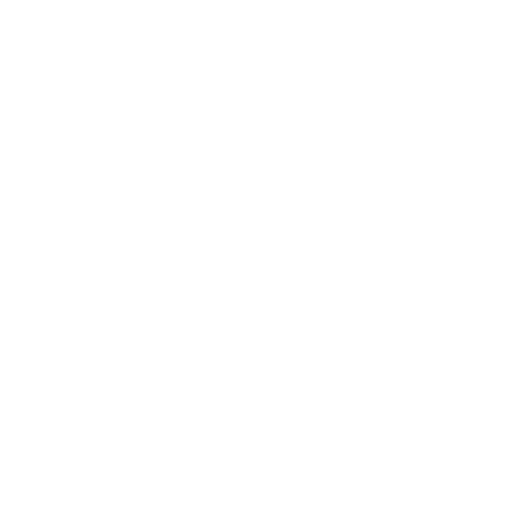
t = 0.00 s
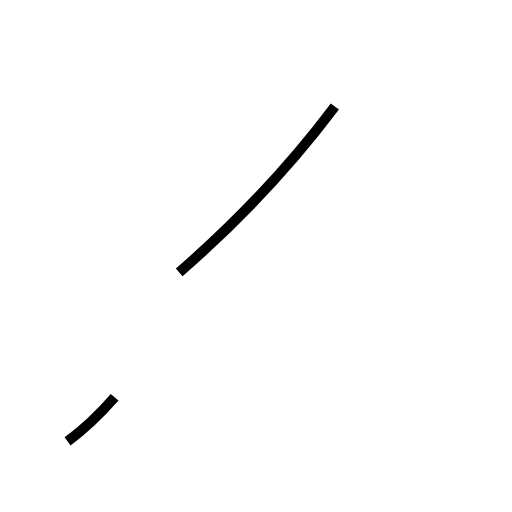
t = 0.86 s
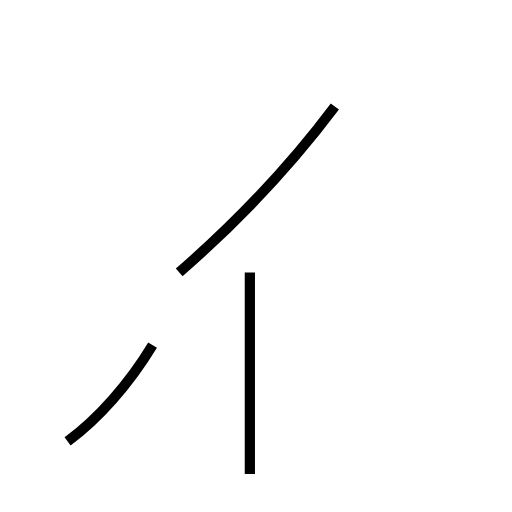
t = 1.64 s
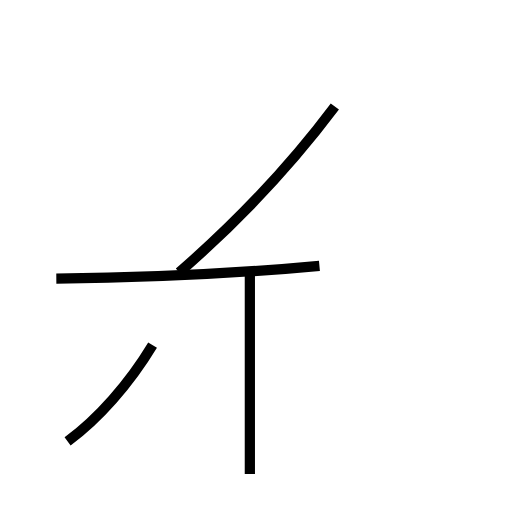
t = 2.41 s
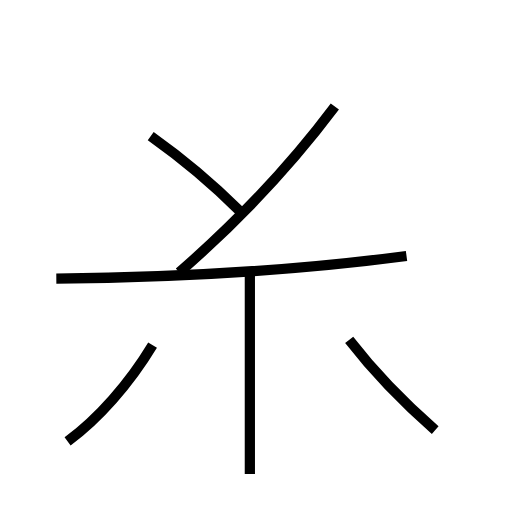
t = 3.37 s
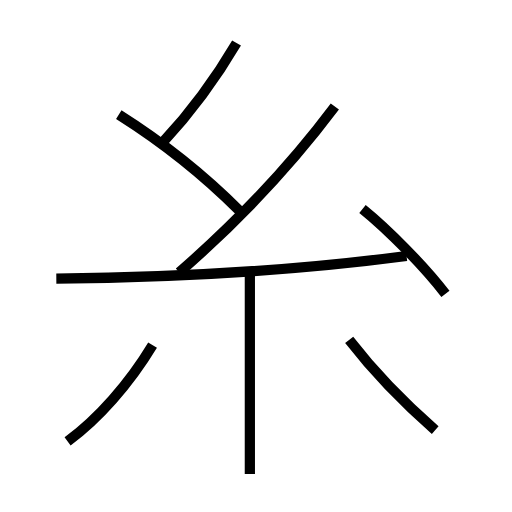
t = 4.20 s

The animated SVG that drew these frames (rendered in a browser with its animation timeline set to each time). Animation: 8 SMIL elements (animate=8); one cycle of 4.20 s.

<?xml version='1.0' encoding='utf-8'?>
<svg viewBox="0.0 -6.0 50.0 50.0" version="1.1" xmlns="http://www.w3.org/2000/svg"><rect x="-1000" y="-1000" width="2000" height="2000" stroke="white" fill="white" /><g style="fill:none;stroke:#000000;stroke-width:1"><path d="M 17.5 -17.4 C 22.9 -22.1 28.2 -27.6 32.7 -33.6 " transform="translate(0.0 38.0)" stroke-dasharray="22.255006680962197" stroke-dashoffset="22.255006680962197"><animate attributeName="stroke-dashoffset" from="22.255006680962197" to="0" dur="0.6676502004288659s" begin="0s" fill="freeze" /></path><path d="M 6.6 -0.9 C 9.6 -3.1 12.6 -6.5 14.9 -10.3 " transform="translate(0.0 38.0)" stroke-dasharray="12.616198172239077" stroke-dashoffset="12.616198172239077"><animate attributeName="stroke-dashoffset" from="12.616198172239077" to="0" dur="0.3784859451671723s" begin="0.6676502004288659s" fill="freeze" /></path><path d="M 24.4 2.3 L 24.4 -17.4 " transform="translate(0.0 38.0)" stroke-dasharray="19.7" stroke-dashoffset="19.7"><animate attributeName="stroke-dashoffset" from="19.7" to="0" dur="0.591s" begin="1.0461361455960383s" fill="freeze" /></path><path d="M 5.5 -16.8 C 17.5 -16.9 29.1 -17.6 39.7 -19.0 " transform="translate(0.0 38.0)" stroke-dasharray="34.291893789766185" stroke-dashoffset="34.291893789766185"><animate attributeName="stroke-dashoffset" from="34.291893789766185" to="0" dur="1.0287568136929854s" begin="1.6371361455960383s" fill="freeze" /></path><path d="M 42.5 -2.0 C 39.4 -4.7 36.5 -7.7 34.1 -10.8 " transform="translate(0.0 38.0)" stroke-dasharray="12.184516282374622" stroke-dashoffset="12.184516282374622"><animate attributeName="stroke-dashoffset" from="12.184516282374622" to="0" dur="0.3655354884712386s" begin="2.6658929592890237s" fill="freeze" /></path><path d="M 23.4 -23.4 C 19.6 -27.2 15.4 -30.4 11.6 -32.8 " transform="translate(0.0 38.0)" stroke-dasharray="15.11658194523299" stroke-dashoffset="15.11658194523299"><animate attributeName="stroke-dashoffset" from="15.11658194523299" to="0" dur="0.4534974583569897s" begin="3.031428447760262s" fill="freeze" /></path><path d="M 15.9 -30.1 C 18.6 -33.0 21.1 -36.4 23.1 -39.8 " transform="translate(0.0 38.0)" stroke-dasharray="12.103302942039534" stroke-dashoffset="12.103302942039534"><animate attributeName="stroke-dashoffset" from="12.103302942039534" to="0" dur="0.363099088261186s" begin="3.484925906117252s" fill="freeze" /></path><path d="M 43.5 -15.3 C 41.5 -17.9 38.0 -21.5 35.4 -23.6" transform="translate(0.0 38.0)" stroke-dasharray="11.618304125023963" stroke-dashoffset="11.618304125023963"><animate attributeName="stroke-dashoffset" from="11.618304125023963" to="0" dur="0.3485491237507189s" begin="3.848024994378438s" fill="freeze" /></path></g></svg>
